The GitHub repository kill136/visiondectect contains a labelled image folder "balanced_dataset" with 3 categories: ink accumulation, ink break, normal. Examples follow, each with its label.

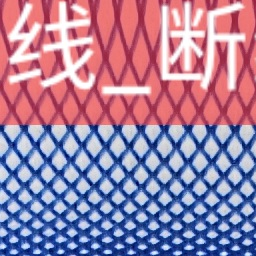
Label: normal

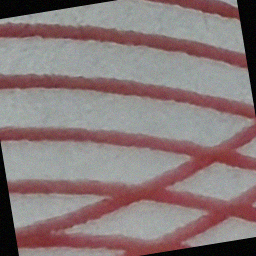
Label: ink break

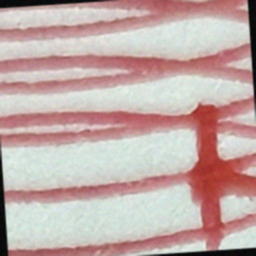
Label: ink accumulation

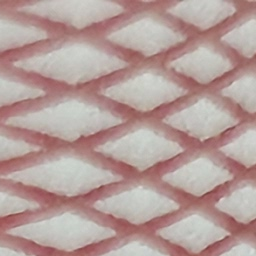
Label: normal

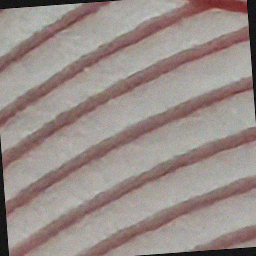
Label: ink break

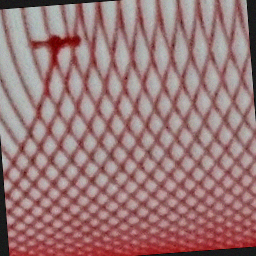
Label: ink accumulation
